Run: headless pygame with SDL's dummy video driver; simulated clock (each Clock.tick advances the game by its frame time, no real sleeping); random seed 0; keys injected as events and as key.get_pressed() state; no mouse input.
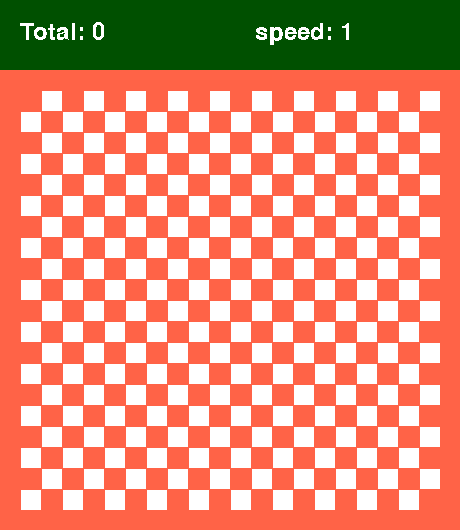
Frame 1 of 1 · flips 1–60 · no input (game ended)

The pygame program that drew these frames:

import pygame
import random
import sys

pygame.init()

Block_razmer = 20
ramochka = (255, 99, 71)
Ne_ramochka = (255, 255, 255)
ramockha = (255, 99, 71)
Cvet_rat = (80, 80, 80)
SHAPOCHKA = (0, 80, 0)
Cvet_zmey = (0, 105, 0)
Kolvo_blocks = 20
SHAPOCHKA_OTSTUPY = 70
OTSTUP = 1
RAZMER = (Block_razmer * Kolvo_blocks + 2 * Block_razmer + OTSTUP * Kolvo_blocks,
          Block_razmer * Kolvo_blocks + 2 * Block_razmer + OTSTUP * Kolvo_blocks + SHAPOCHKA_OTSTUPY)
screen = pygame.display.set_mode(RAZMER)
pygame.display.set_caption('Змеёныш, а может шыш?!')
timer = pygame.time.Clock()
courier = pygame.font.SysFont('couritr', 36)


class SnakeBlock:
    def __init__(self, x, y):
        self.x = x
        self.y = y

    def is_inside(self):
        return 0 <= self.x < Kolvo_blocks and 0 <= self.y < Kolvo_blocks

    def __eq__(self, other):
        return isinstance(other, SnakeBlock) and self.x == other.x and self.y == other.y


def get_random_empty_block():
    x = random.randint(0, Kolvo_blocks - 1)
    y = random.randint(0, Kolvo_blocks - 1)
    empty_block = SnakeBlock(x, y)
    while empty_block in snake_blocks:
        empty_block.x = random.randint(0, Kolvo_blocks - 1)
        empty_block.y = random.randint(0, Kolvo_blocks - 1)
    return empty_block


def draw_block(color, row, column):
    pygame.draw.rect(screen, color, [Block_razmer + column * Block_razmer + OTSTUP * (column + 1),
                                     SHAPOCHKA_OTSTUPY + Block_razmer + row * Block_razmer + OTSTUP * (row + 1),
                                     Block_razmer, Block_razmer])


snake_blocks = [SnakeBlock(9, 8), SnakeBlock(9, 9), SnakeBlock(9, 10)]
rat = get_random_empty_block()
d_row = 0
d_col = 1
Ochki = 0
speeeeeid = 1
while True:

    for event in pygame.event.get():
        if event.type == pygame.QUIT:
            print('Не выдержал и пошел спать,'
                  ' Мотя выздоравливай!)')
            pygame.quit()
            sys.exit()
        elif event.type == pygame.KEYDOWN:
            if event.key == pygame.K_UP and d_col != 0:
                d_row = -1
                d_col = 0
            elif event.key == pygame.K_DOWN and d_col != 0:
                d_row = 1
                d_col = 0
            elif event.key == pygame.K_LEFT and d_row != 0:
                d_row = 0
                d_col = -1
            elif event.key == pygame.K_RIGHT and d_row != 0:
                d_row = 0
                d_col = 1
    screen.fill(ramochka)
    pygame.draw.rect(screen, SHAPOCHKA, [0, 0, RAZMER[0], SHAPOCHKA_OTSTUPY])

    text_total = courier.render(f"Total: {Ochki}", 0, Ne_ramochka)
    screen.blit(text_total, (Block_razmer, Block_razmer))
    text_speed = courier.render(f"speed: {speeeeeid}", 0, Ne_ramochka)
    screen.blit(text_speed, (Block_razmer + 235, Block_razmer))

    for row in range(Kolvo_blocks):
        for column in range(Kolvo_blocks):
            if (row + column) % 2 == 0:
                color = ramockha
            else:
                color = Ne_ramochka

            draw_block(color, row, column)

    golovushka = snake_blocks[-1]
    if not golovushka.is_inside():
        print('ШУтка ымора: произошел crash bandicoot')
        pygame.quit()
        sys.exit()

    draw_block(Cvet_rat, rat.x, rat.y)
    for block in snake_blocks:
        draw_block(Cvet_zmey, block.x, block.y)

    if rat == golovushka:
        Ochki += 1
        speeeeeid += Ochki // 5 + 1.5
        snake_blocks.append(rat)
        rat = get_random_empty_block()

    new_head = SnakeBlock(golovushka.x + d_row, golovushka.y + d_col)
    snake_blocks.append(new_head)
    snake_blocks.pop(0)

    pygame.display.flip()
    timer.tick(3 + speeeeeid)
